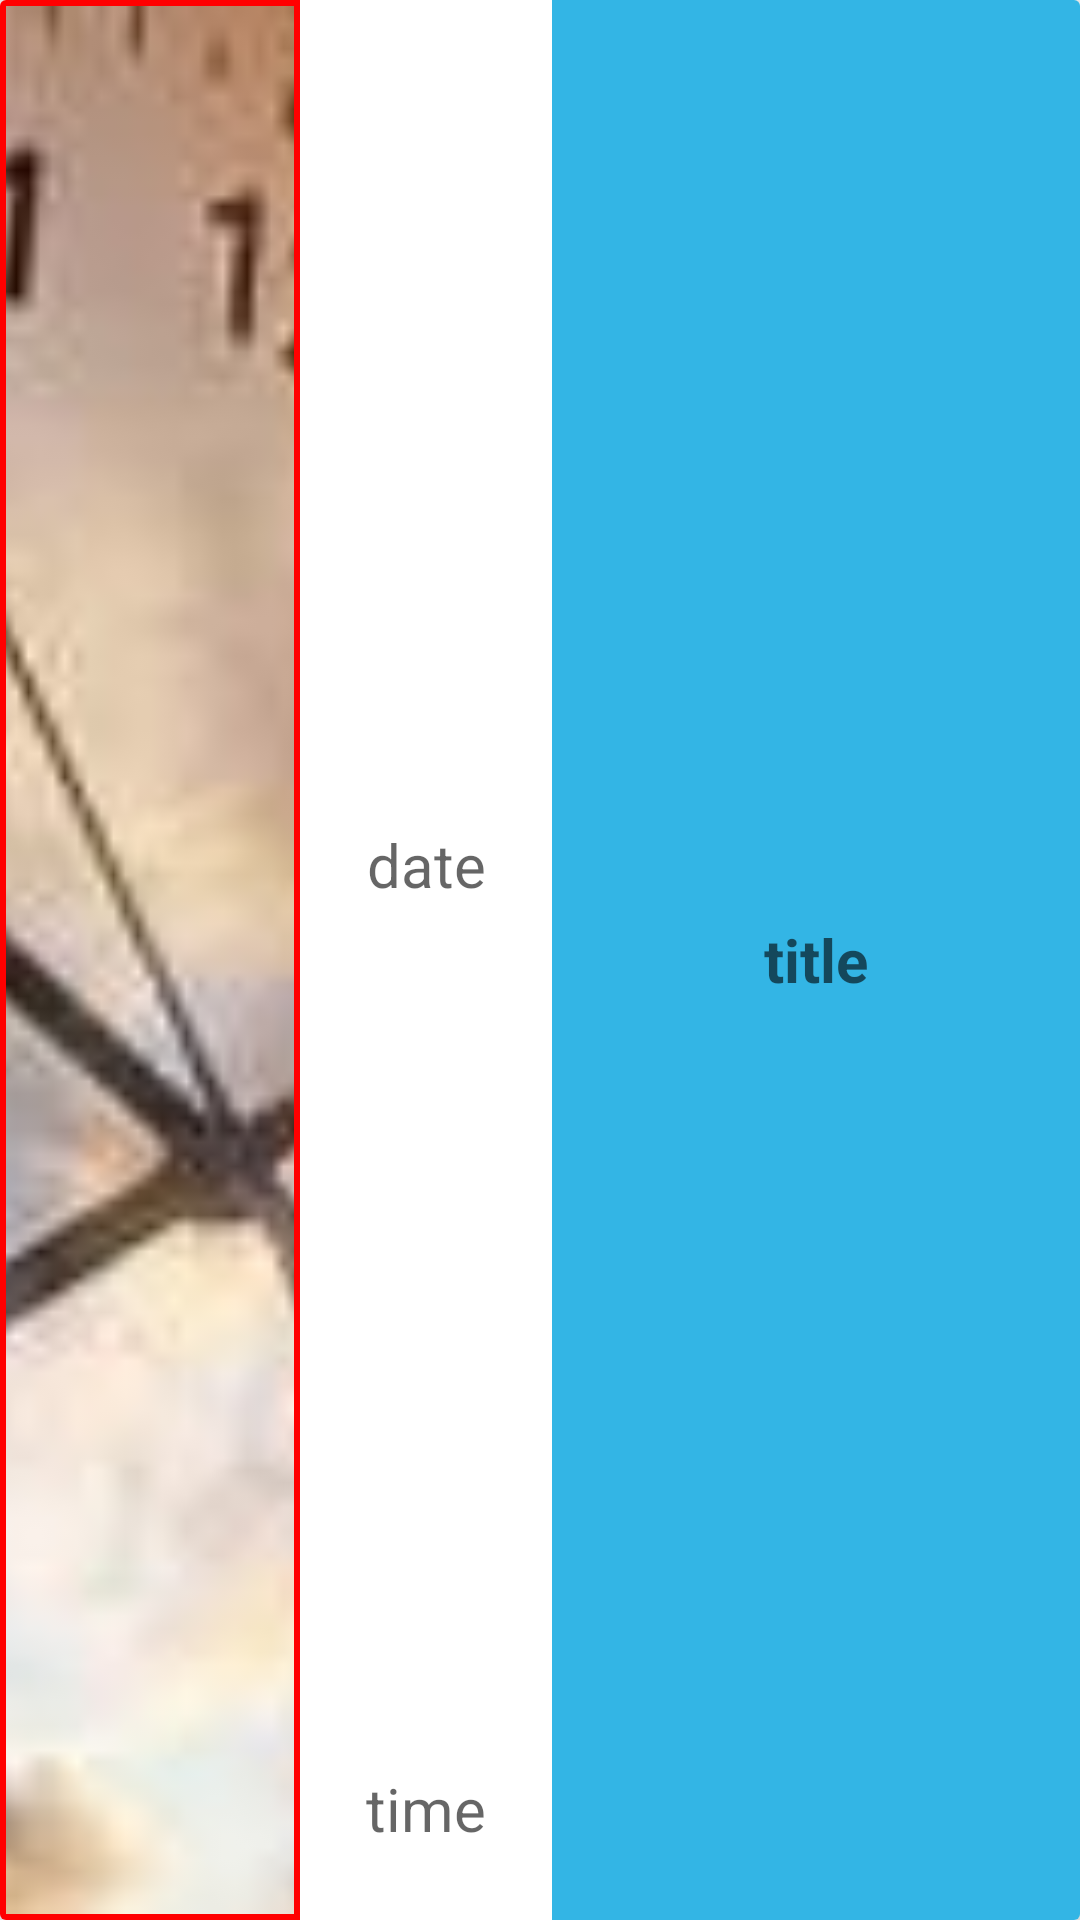

This screen was rendered from an Android layout file. Write that file and the resources it references.
<!-- AndroidManifest.xml: application theme AppTheme -->
<!-- res/layout/myitemlook.xml -->
<?xml version="1.0" encoding="utf-8"?>
<android.support.v7.widget.CardView


    xmlns:android="http://schemas.android.com/apk/res/android"
    xmlns:app="http://schemas.android.com/apk/res-auto"
    android:id="@+id/cardview"
    android:layout_margin="10dp"
    android:layout_width="match_parent"
    android:layout_height="100dp"

    app:cardElevation="15dp"


    android:background="#0f0">

    <LinearLayout
        android:layout_width="match_parent"
        android:layout_height="match_parent"
        android:orientation="horizontal"
        android:weightSum="1">

        <ImageView
            android:id="@+id/imageView2"
            android:layout_width="100dp"

            android:layout_height="match_parent"
            app:srcCompat="@drawable/time"
            android:layout_gravity="center"
            android:padding="2dp"
            android:cropToPadding="true"
            android:scaleType="centerCrop"
            android:background="#f00" />


        <LinearLayout
            android:layout_width="84dp"
            android:layout_height="match_parent"

            android:orientation="vertical"
            android:weightSum="1">

            <TextView
                android:id="@+id/date"
                android:textSize="20dp"
                android:textColor="#00bfff"
                android:textAlignment="center"
                android:layout_width="match_parent"
                android:layout_height="66dp"
                android:gravity="center"
                android:hint="date"
                android:layout_weight="0.98" />


            <TextView
                android:id="@+id/time"
                android:textSize="20dp"
                android:textColor="#00bfff"
                android:textAlignment="center"
                android:gravity="center"
                android:layout_width="match_parent"
                android:layout_height="53dp"
                android:hint="time" />


        </LinearLayout>

        <TextView
            android:id="@+id/title"
            android:layout_width="match_parent"
            android:layout_height="match_parent"
            android:background="#FF33B5E5"
            android:gravity="center"
            android:hint="title"

            android:textAlignment="center"
            android:textStyle="bold"
            android:textColor="#00f"
            android:textSize="20dp" />
    </LinearLayout>
</android.support.v7.widget.CardView>
<!-- resources referenced by this layout -->
<resources>
  <!-- drawable time: jpg bitmap (drawable, 7348 bytes) -->
  <style name="AppTheme" parent="Theme.AppCompat.Light.DarkActionBar">
          
          <item name="colorPrimary">@color/colorPrimaryDark</item>
          <item name="colorPrimaryDark">@color/cardview_dark_background</item>
          <item name="colorAccent">@color/colorAccent</item>
      </style>
  <!-- not gathered from this repository: default colours our renderer supplied (Android Studio template values) -->
  <color name="colorPrimaryDark">#FF3700B3</color>
  <color name="colorAccent">#FF03DAC5</color>
</resources>
